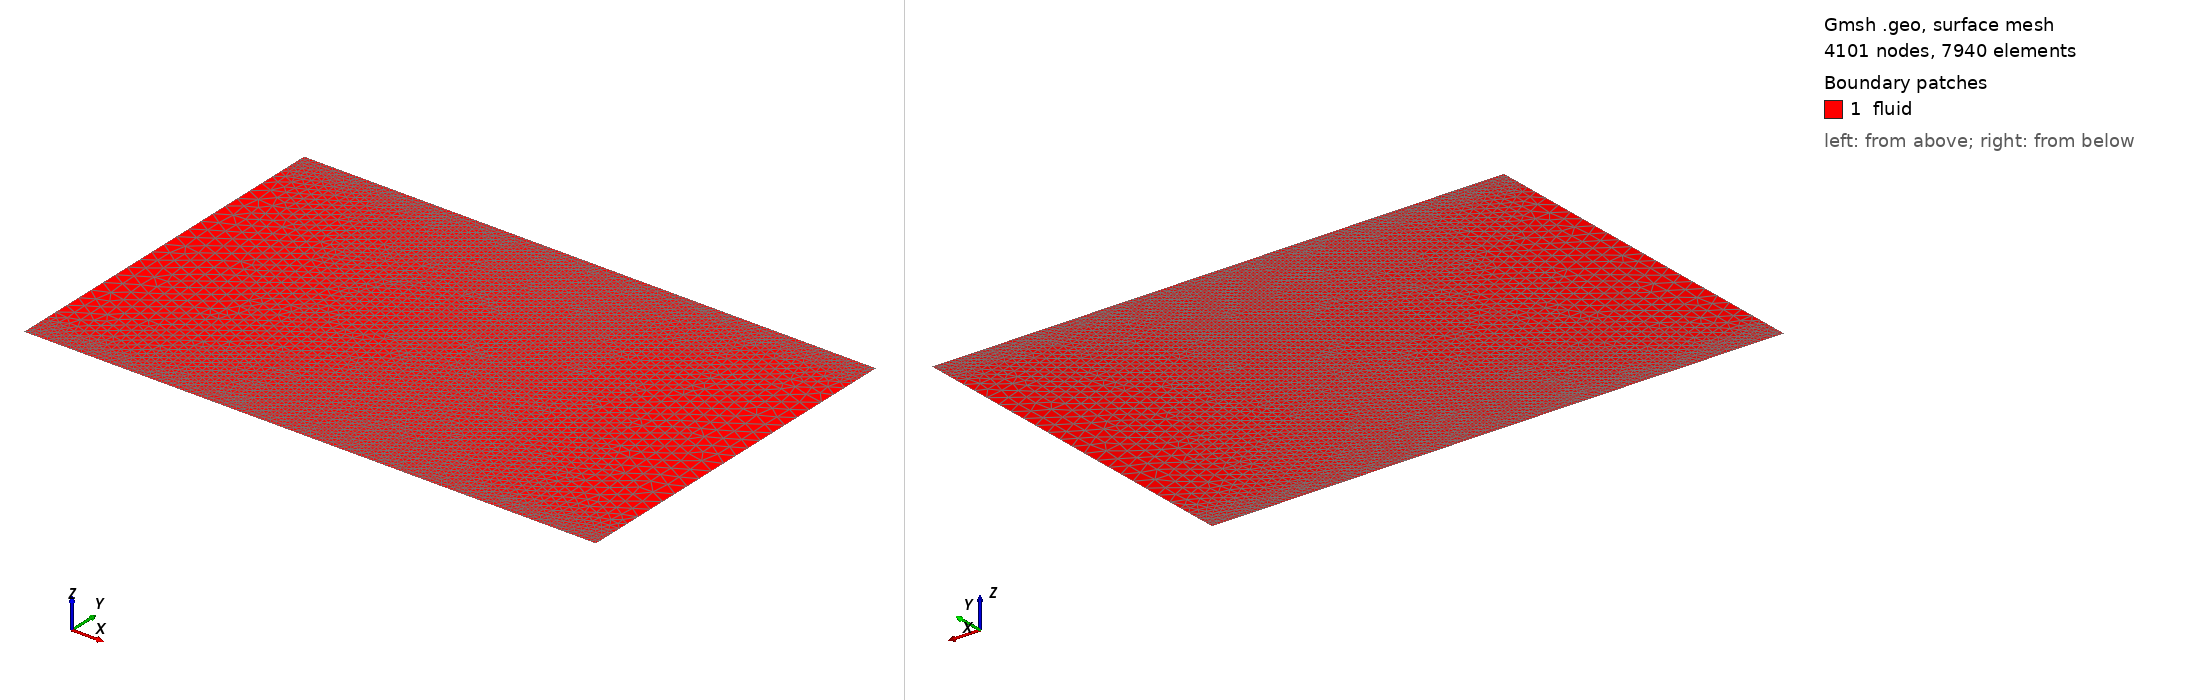

Gmsh geometry script, surface-meshed: 4101 nodes, 7940 surface elements. Boundary patches (legend numbers): 1 fluid. Left view from above one corner, right view from below the opposite corner. Legend entries are the model's physical surfaces. The drawing asked Gmsh for element sizes between 1% and 20% of the model's largest extent; the script's own settings can give other sizes.

=== channel_tri_graded.geo (drawn) ===
// Re_tau 180 minimal channel, isotropic graded triangles: h = max(h_wall, slope*d_wall) capped at h_max.
// Periodic in x (matched nodes on left/right), no-slip walls bottom/top. Physical tags 1..4 as rect_mesh.
Lx = Pi; Ly = 2.0;
hw = 2.0/180.0;      // wall cell size, 2 wall units
hmax = 16.0/180.0;   // core cell size, 16 wall units
slope = 0.3;
Point(1) = {0, 0, 0, hw}; Point(2) = {Lx, 0, 0, hw}; Point(3) = {Lx, Ly, 0, hw}; Point(4) = {0, Ly, 0, hw};
Line(1) = {1, 2}; Line(2) = {2, 3}; Line(3) = {3, 4}; Line(4) = {4, 1};
Curve Loop(1) = {1, 2, 3, 4}; Plane Surface(1) = {1};
Periodic Curve {2} = {4} Translate {Lx, 0, 0};
Field[1] = MathEval; Field[1].F = Sprintf("Max(%g, Min(%g, %g*Min(y, %g-y)))", hw, hmax, slope, Ly);
Background Field = 1;
Mesh.MeshSizeExtendFromBoundary = 0; Mesh.MeshSizeFromPoints = 0; Mesh.MeshSizeFromCurvature = 0;
Mesh.Algorithm = 6; Mesh.Smoothing = 10;
Physical Curve("left", 1) = {4}; Physical Curve("right", 2) = {2}; Physical Curve("bottom", 3) = {1}; Physical Curve("top", 4) = {3};
Physical Surface("fluid", 5) = {1};
